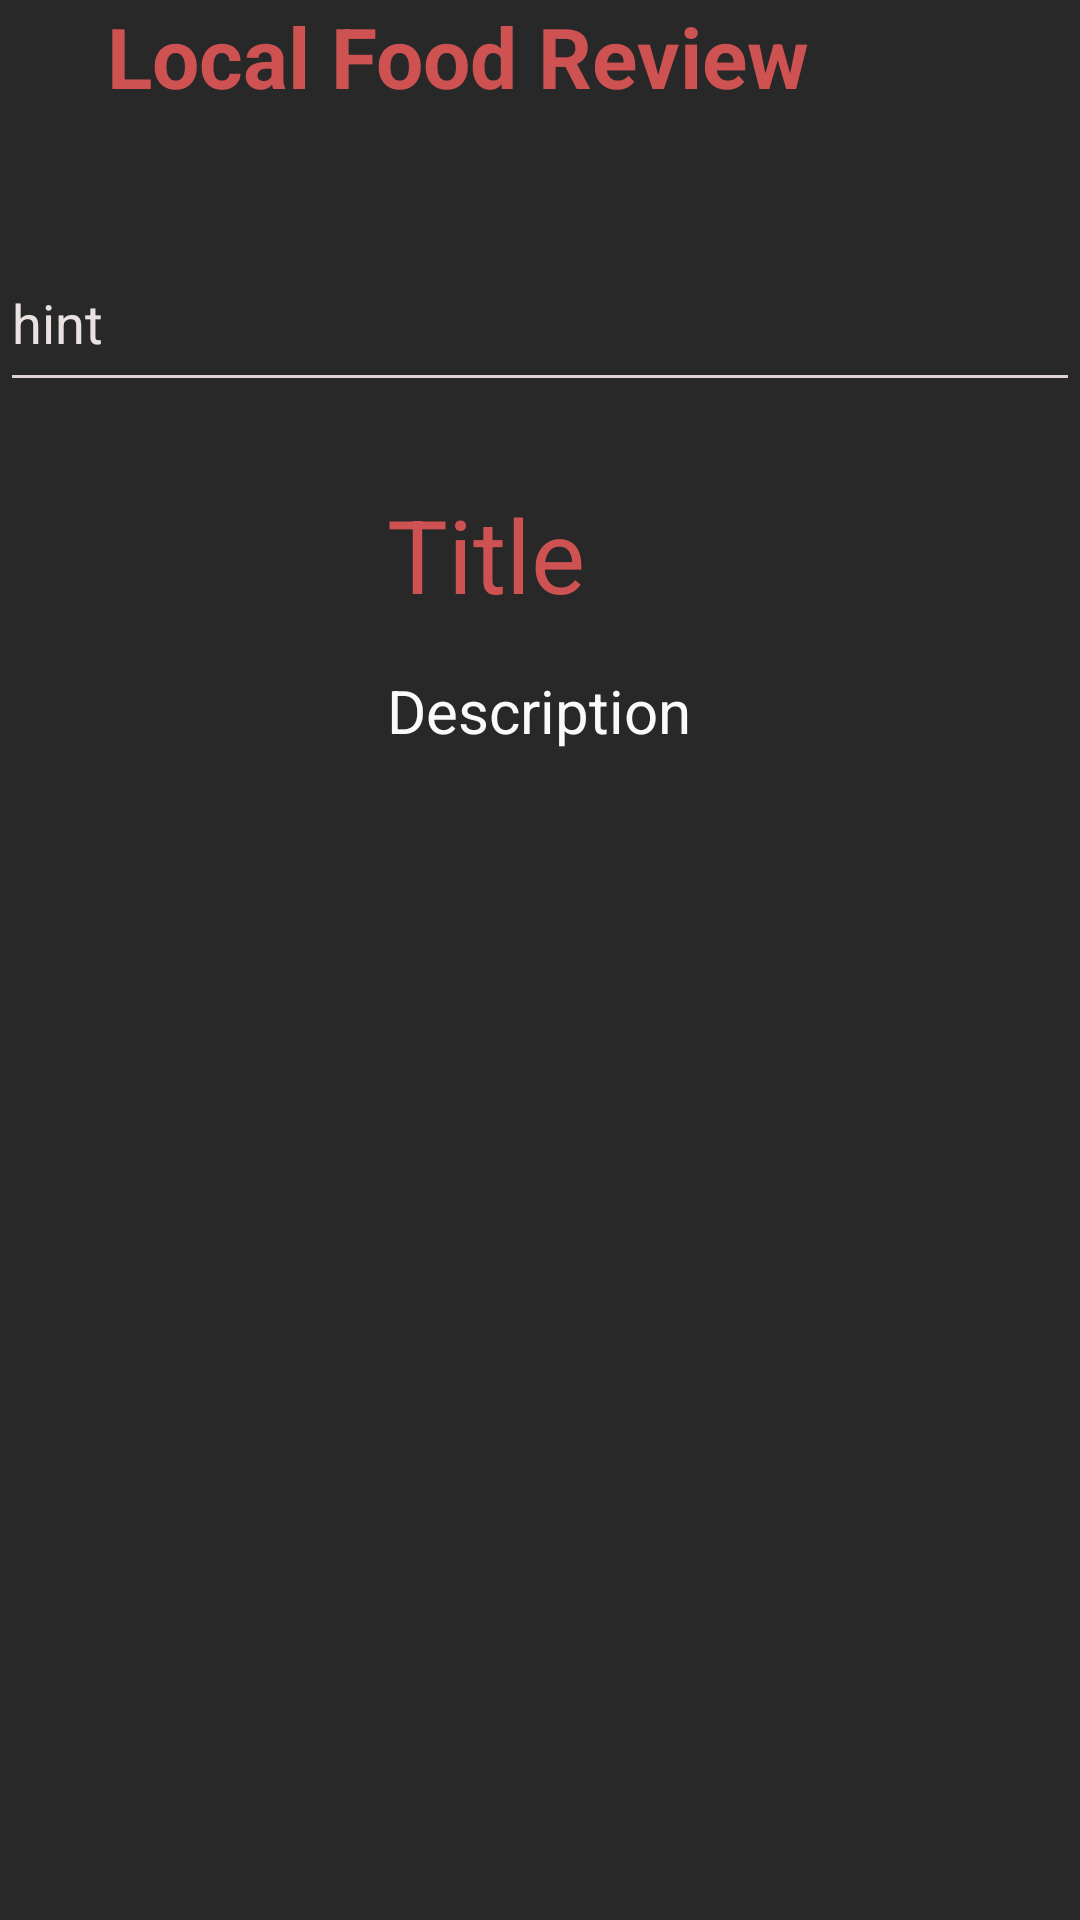

Write the Android layout XML for this screen, with the resource values it uses.
<!-- AndroidManifest.xml: application theme Theme.FoodReview -->
<!-- res/layout/activity_main.xml -->
<?xml version="1.0" encoding="utf-8"?>
<androidx.constraintlayout.widget.ConstraintLayout xmlns:android="http://schemas.android.com/apk/res/android"
    xmlns:app="http://schemas.android.com/apk/res-auto"
    xmlns:tools="http://schemas.android.com/tools"
    android:id="@+id/container"
    android:layout_width="match_parent"
    android:layout_height="match_parent"
    android:background="@color/backgroundCol"
    tools:context=".MainActivity">

    <com.google.android.material.textfield.TextInputEditText
        android:id="@+id/textInputEditText"
        android:layout_width="0dp"
        android:layout_height="56dp"
        android:backgroundTint="#DFD2D2"
        android:hint="hint"
        android:textColorHint="#EAE1E1"
        app:layout_constraintEnd_toEndOf="parent"
        app:layout_constraintStart_toStartOf="parent"
        app:layout_constraintTop_toBottomOf="@+id/textView" />

    <TextView
        android:id="@+id/textView"
        android:layout_width="289dp"
        android:layout_height="78dp"
        android:text="@string/local_food_review"
        android:textAppearance="@style/TextAppearance.AppCompat.Large"
        android:textColor="@color/primaryCol"
        android:textSize="28sp"
        android:textStyle="bold"
        app:layout_constraintEnd_toEndOf="parent"
        app:layout_constraintStart_toStartOf="parent"
        app:layout_constraintTop_toTopOf="parent" />

    <ImageView
        android:id="@+id/imageView"
        android:layout_width="109dp"
        android:layout_height="119dp"
        tools:layout_editor_absoluteX="16dp"
        tools:layout_editor_absoluteY="165dp"
        tools:srcCompat="@tools:sample/avatars" />

    <TextView
        android:id="@+id/textView3"
        android:layout_width="wrap_content"
        android:layout_height="wrap_content"
        android:layout_marginStart="20dp"
        android:layout_marginTop="28dp"
        android:text="Title"
        android:textColor="@color/primaryCol"
        android:textSize="34sp"
        app:layout_constraintStart_toEndOf="@+id/imageView"
        app:layout_constraintTop_toBottomOf="@+id/textInputEditText" />

    <TextView
        android:id="@+id/textView4"
        android:layout_width="wrap_content"
        android:layout_height="wrap_content"
        android:layout_marginStart="20dp"
        android:layout_marginTop="16dp"
        android:text="Description"
        android:textColor="#FAFAFA"
        android:textSize="20sp"
        app:layout_constraintStart_toEndOf="@+id/imageView"
        app:layout_constraintTop_toBottomOf="@+id/textView3" />

</androidx.constraintlayout.widget.ConstraintLayout>
<!-- resources referenced by this layout -->
<resources>
  <color name="backgroundCol">#282828</color>
  <color name="primaryCol">#CF5252</color>
  <string name="local_food_review">Local Food Review</string>
  <style name="Theme.FoodReview" parent="Theme.MaterialComponents.DayNight.DarkActionBar">
          
          <item name="colorPrimary">@color/purple_500</item>
          <item name="colorPrimaryVariant">@color/purple_700</item>
          <item name="colorOnPrimary">@color/white</item>
          
          <item name="colorSecondary">@color/teal_200</item>
          <item name="colorSecondaryVariant">@color/teal_700</item>
          <item name="colorOnSecondary">@color/black</item>
          
          <item name="android:statusBarColor">?attr/colorPrimaryVariant</item>
          
      </style>
  <color name="purple_500">#FF6200EE</color>
  <color name="purple_700">#FF3700B3</color>
  <color name="white">#FFFFFFFF</color>
  <color name="teal_200">#FF03DAC5</color>
  <color name="teal_700">#FF018786</color>
  <color name="black">#FF000000</color>
</resources>
